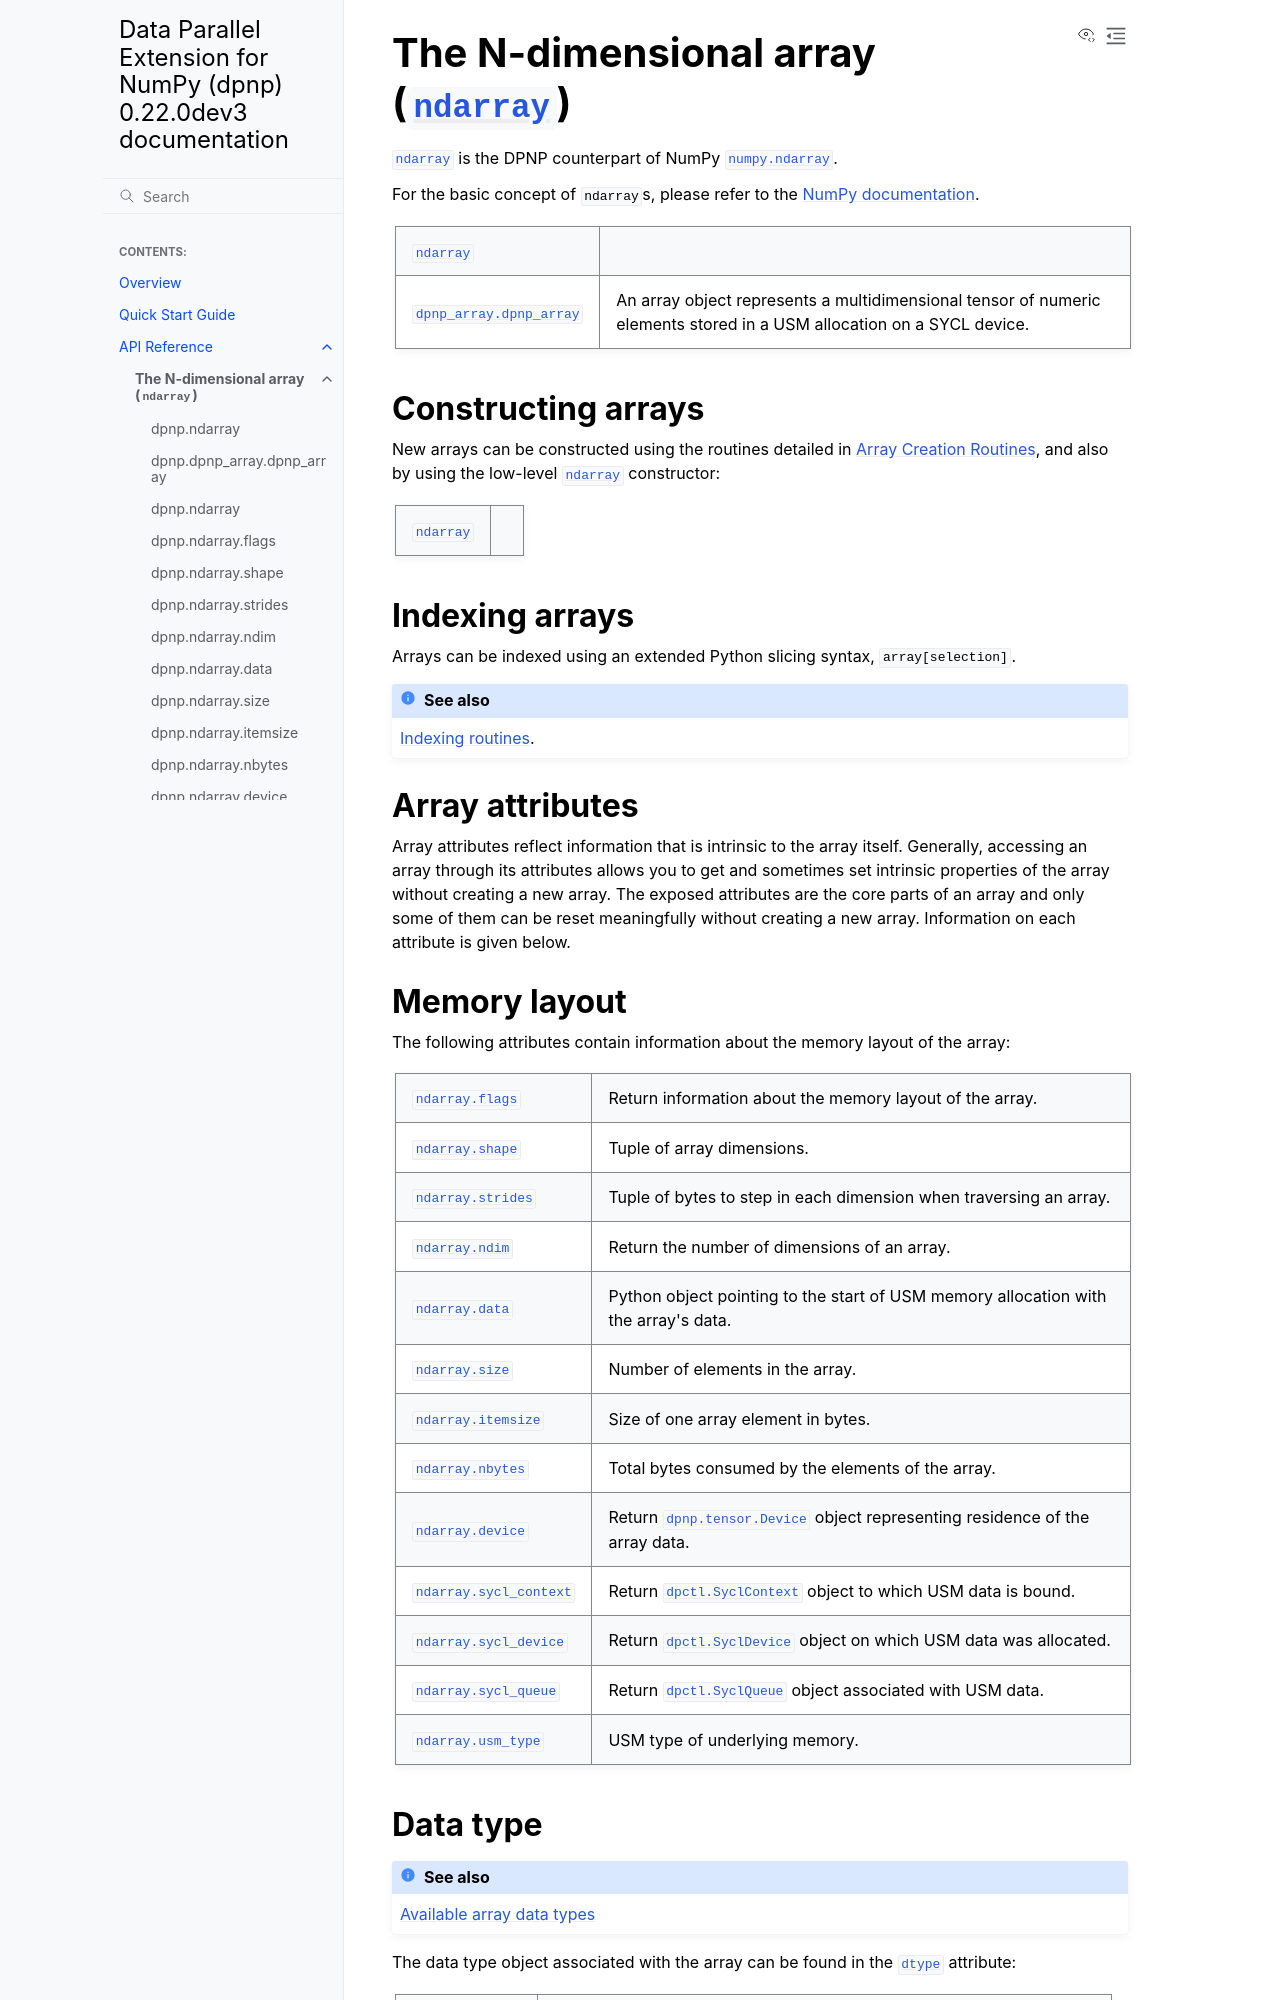

repository: IntelPython/dpnp · page: pull/3159/reference/ndarray.html · generator: sphinx

.. currentmodule:: dpnp

The N-dimensional array (:class:`ndarray <ndarray>`)
=========================================================

:class:`ndarray` is the DPNP counterpart of NumPy :class:`numpy.ndarray`.

For the basic concept of ``ndarray``\s, please refer to the `NumPy documentation <https://numpy.org/doc/stable/reference/arrays.ndarray.html>`_.


.. autosummary::
   :toctree: generated/
   :nosignatures:

   ndarray
   dpnp_array.dpnp_array


Constructing arrays
-------------------

New arrays can be constructed using the routines detailed in
:ref:`Array Creation Routines <routines.array-creation>`, and also by using the low-level
:class:`ndarray` constructor:

.. autosummary::
   :toctree: generated/
   :nosignatures:

   ndarray


Indexing arrays
---------------

Arrays can be indexed using an extended Python slicing syntax,
``array[selection]``.

.. seealso:: :ref:`Indexing routines <routines.indexing>`.


Array attributes
----------------

Array attributes reflect information that is intrinsic to the array
itself. Generally, accessing an array through its attributes allows
you to get and sometimes set intrinsic properties of the array without
creating a new array. The exposed attributes are the core parts of an
array and only some of them can be reset meaningfully without creating
a new array. Information on each attribute is given below.


Memory layout
-------------

The following attributes contain information about the memory layout
of the array:

.. autosummary::
   :toctree: generated/
   :nosignatures:

   ndarray.flags
   ndarray.shape
   ndarray.strides
   ndarray.ndim
   ndarray.data
   ndarray.size
   ndarray.itemsize
   ndarray.nbytes
   ndarray.device
   ndarray.sycl_context
   ndarray.sycl_device
   ndarray.sycl_queue
   ndarray.usm_type
